Run: headless pygame with SDL's dummy video driver; simulated clock (each Clock.tick advances the game by its frame time, no real sleeping); random seed 0; keys injected as events and as key.get_pressed() state; mouse plan: one left click at the window centre at the start of phase 2, then a move to the lower-right quarter at the start of phase 3.
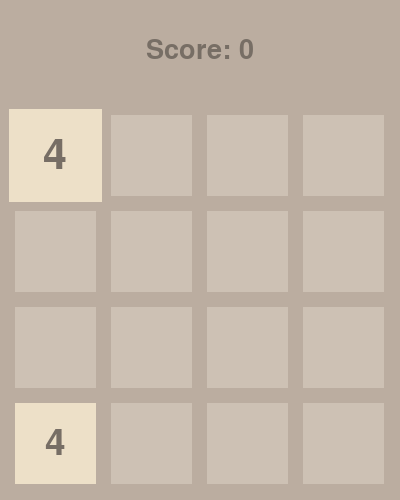
Frame 1 of 4 · flips 1–60 · no input
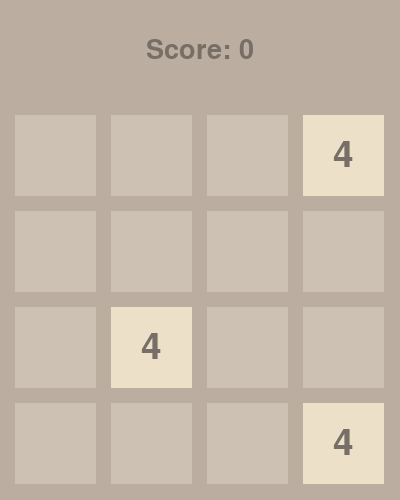
Frame 2 of 4 · flips 61–180 · clicked the window centre · tapped SPACE, RETURN · held RIGHT (→), D
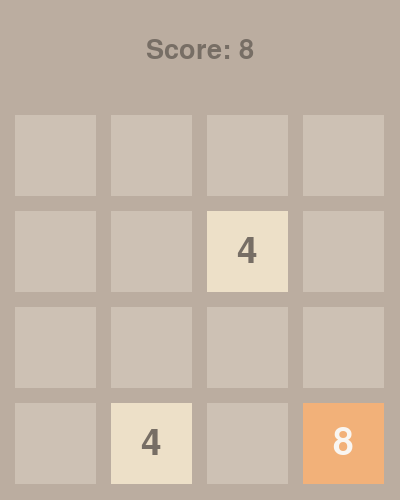
Frame 3 of 4 · flips 181–300 · moved the mouse to the lower-right quarter · held DOWN (↓), S
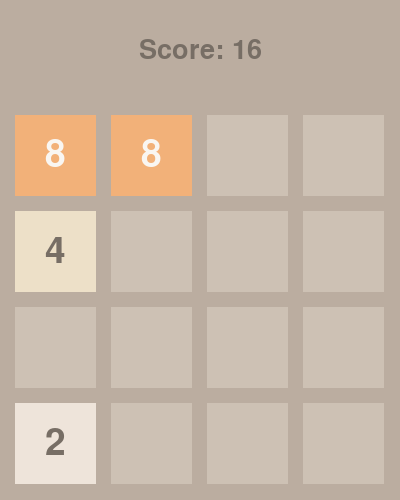
Frame 4 of 4 · flips 301–420 · held LEFT (←), A, UP (↑), W

The pygame program that drew these frames:

import pygame
import sys
import random
import time

# 初始化 Pygame
pygame.init()
WINDOW_SIZE = (400, 500)
screen = pygame.display.set_mode(WINDOW_SIZE)
pygame.display.set_caption('2048')

# 顏色設置
BACKGROUND_COLOR = (187, 173, 160)
TILE_COLOR = (205, 193, 180)
SPECIAL_TILE_COLOR = (238, 228, 218)
TEXT_COLOR = (119, 110, 101)
SCOREBOARD_COLOR = (119, 110, 101)

# 字體設定
FONT = pygame.font.Font(None, 55)
SCORE_FONT = pygame.font.Font(None, 40)

# 網格大小與間距
GRID_SIZE = 4
GRID_PADDING = 15
GRID_TOP_MARGIN = 100
GRID_WIDTH = (WINDOW_SIZE[0] - GRID_PADDING * (GRID_SIZE + 1)) // GRID_SIZE
GRID_HEIGHT = (WINDOW_SIZE[1] - GRID_PADDING * (GRID_SIZE + 1) - GRID_TOP_MARGIN) // GRID_SIZE


# 初始化遊戲網格
grid = [[0] * GRID_SIZE for _ in range(GRID_SIZE)]

# 初始化分數
score = 0

# 为每个数字定义颜色
TILE_COLORS = {
    2: (238, 228, 218),
    4: (237, 224, 200),
    8: (242, 177, 121),
    16: (245, 149, 99),
    32: (246, 124, 95),
    64: (246, 94, 59),
    128: (237, 207, 114),
    256: (237, 204, 97),
    512: (237, 200, 80),
    1024: (237, 197, 63),
    2048: (237, 194, 46),
}

# 默认颜色（用于未定义的数字）
DEFAULT_TILE_COLOR = (205, 193, 180)
GAME_OVER_BACKGROUND = (0, 0, 0, 150)  # 半透明黑色
GAME_OVER_TEXT_COLOR = (255, 255, 255)  # 白色
BUTTON_COLOR = (80, 80, 80)  # 深灰色
BUTTON_TEXT_COLOR = (255, 255, 255)  # 白色

NEW_TILE_ANIMATION_TIME = 0.15  # 动画持续时间（秒）
new_tile_pos = None
new_tile_start_time = 0

# 畫記分欄
def draw_scoreboard():
    score_text = SCORE_FONT.render(f'Score: {score}', True, SCOREBOARD_COLOR)
    score_rect = score_text.get_rect(center=(WINDOW_SIZE[0] // 2, GRID_TOP_MARGIN // 2))
    screen.blit(score_text, score_rect)

# 畫網格
def draw_grid():
    for i in range(GRID_SIZE):
        for j in range(GRID_SIZE):
            x = GRID_PADDING + j * (GRID_WIDTH + GRID_PADDING)
            y = GRID_TOP_MARGIN + GRID_PADDING + i * (GRID_HEIGHT + GRID_PADDING)
            pygame.draw.rect(screen, TILE_COLOR, (x, y, GRID_WIDTH, GRID_HEIGHT))

# 畫數字方塊
def draw_tile(value, row, col):
    if value == 0:
        return
    x = GRID_PADDING + col * (GRID_WIDTH + GRID_PADDING)
    y = GRID_TOP_MARGIN + GRID_PADDING + row * (GRID_HEIGHT + GRID_PADDING)
    
    tile_color = TILE_COLORS.get(value, DEFAULT_TILE_COLOR)
    
    # 计算动画缩放因子
    scale = 1.0
    if (row, col) == new_tile_pos:
        elapsed_time = time.time() - new_tile_start_time
        if elapsed_time < NEW_TILE_ANIMATION_TIME:
            progress = elapsed_time / NEW_TILE_ANIMATION_TIME
            scale = 1 + 0.2 * (1 - abs(2 * progress - 1))  # 0.2 是最大缩放比例
    
    # 应用缩放
    scaled_width = int(GRID_WIDTH * scale)
    scaled_height = int(GRID_HEIGHT * scale)
    x_offset = (GRID_WIDTH - scaled_width) // 2
    y_offset = (GRID_HEIGHT - scaled_height) // 2
    
    pygame.draw.rect(screen, tile_color, (x + x_offset, y + y_offset, scaled_width, scaled_height))
    
    font_size = 55 if value < 100 else 45 if value < 1000 else 35
    font = pygame.font.Font(None, int(font_size * scale))
    
    text_color = TEXT_COLOR if value < 8 else (249, 246, 242)
    
    text = font.render(str(value), True, text_color)
    text_rect = text.get_rect(center=(x + GRID_WIDTH // 2, y + GRID_HEIGHT // 2))
    screen.blit(text, text_rect)

# 隨機生成新方塊
def spawn_new_tile():
    global new_tile_pos, new_tile_start_time
    empty_tiles = [(r, c) for r in range(GRID_SIZE) for c in range(GRID_SIZE) if grid[r][c] == 0]
    if not empty_tiles:
        return
    row, col = random.choice(empty_tiles)
    grid[row][col] = random.choice([2, 4])
    new_tile_pos = (row, col)
    new_tile_start_time = time.time()

# 移動並合併方塊
def move_and_merge(direction):
    global score
    moved = False
    
    def slide_row_left(row):
        global score
        nonlocal moved
        new_row = [v for v in row if v != 0]
        for i in range(len(new_row) - 1):
            if new_row[i] == new_row[i + 1]:
                new_row[i] *= 2
                score += new_row[i]
                new_row[i + 1] = 0
                moved = True
        new_row = [v for v in new_row if v != 0]
        padded_row = new_row + [0] * (GRID_SIZE - len(new_row))
        if padded_row != row:  # 检查是否发生了移动
            moved = True
        return padded_row

    for i in range(GRID_SIZE):
        if direction == 'LEFT':
            grid[i] = slide_row_left(grid[i])
        elif direction == 'RIGHT':
            grid[i] = list(reversed(slide_row_left(list(reversed(grid[i])))))
        elif direction == 'UP':
            col = [grid[r][i] for r in range(GRID_SIZE)]
            new_col = slide_row_left(col)
            for r in range(GRID_SIZE):
                if grid[r][i] != new_col[r]:  # 检查列是否发生了变化
                    moved = True
                grid[r][i] = new_col[r]
        elif direction == 'DOWN':
            col = [grid[r][i] for r in range(GRID_SIZE)]
            new_col = list(reversed(slide_row_left(list(reversed(col)))))
            for r in range(GRID_SIZE):
                if grid[r][i] != new_col[r]:  # 检查列是否发生了变化
                    moved = True
                grid[r][i] = new_col[r]
    
    if moved:
        spawn_new_tile()  # 生成新的随机方块
  # 生成新的隨機方塊
def draw_game_over():
    overlay = pygame.Surface((WINDOW_SIZE[0], WINDOW_SIZE[1]), pygame.SRCALPHA)
    overlay.fill(GAME_OVER_BACKGROUND)
    screen.blit(overlay, (0, 0))

    font = pygame.font.Font(None, 70)
    text = font.render("Game Over", True, GAME_OVER_TEXT_COLOR)
    text_rect = text.get_rect(center=(WINDOW_SIZE[0] // 2, WINDOW_SIZE[1] // 2 - 50))
    screen.blit(text, text_rect)

    button_font = pygame.font.Font(None, 40)
    restart_text = button_font.render("Restart", True, BUTTON_TEXT_COLOR)
    restart_rect = pygame.Rect(WINDOW_SIZE[0] // 4 - 60, WINDOW_SIZE[1] // 2 + 50, 120, 50)
    pygame.draw.rect(screen, BUTTON_COLOR, restart_rect)
    screen.blit(restart_text, restart_text.get_rect(center=restart_rect.center))

    quit_text = button_font.render("Quit", True, BUTTON_TEXT_COLOR)
    quit_rect = pygame.Rect(WINDOW_SIZE[0] * 3 // 4 - 60, WINDOW_SIZE[1] // 2 + 50, 120, 50)
    pygame.draw.rect(screen, BUTTON_COLOR, quit_rect)
    screen.blit(quit_text, quit_text.get_rect(center=quit_rect.center))

    return restart_rect, quit_rect

# 重置游戏
def reset_game():
    global grid, score
    grid = [[0] * GRID_SIZE for _ in range(GRID_SIZE)]
    score = 0
    spawn_new_tile()
    spawn_new_tile()

# 主函數
# 检查游戏是否结束
def is_game_over():
    for i in range(GRID_SIZE):
        for j in range(GRID_SIZE):
            if grid[i][j] == 0:
                return False
            if i < GRID_SIZE - 1 and grid[i][j] == grid[i+1][j]:
                return False
            if j < GRID_SIZE - 1 and grid[i][j] == grid[i][j+1]:
                return False
    return True

# 绘制游戏结束界面
def draw_game_over():
    overlay = pygame.Surface((WINDOW_SIZE[0], WINDOW_SIZE[1]), pygame.SRCALPHA)
    overlay.fill(GAME_OVER_BACKGROUND)
    screen.blit(overlay, (0, 0))

    font = pygame.font.Font(None, 70)
    text = font.render("Game Over", True, GAME_OVER_TEXT_COLOR)
    text_rect = text.get_rect(center=(WINDOW_SIZE[0] // 2, WINDOW_SIZE[1] // 2 - 50))
    screen.blit(text, text_rect)

    button_font = pygame.font.Font(None, 40)
    restart_text = button_font.render("Restart", True, BUTTON_TEXT_COLOR)
    restart_rect = pygame.Rect(WINDOW_SIZE[0] // 4 - 60, WINDOW_SIZE[1] // 2 + 50, 120, 50)
    pygame.draw.rect(screen, BUTTON_COLOR, restart_rect)
    screen.blit(restart_text, restart_text.get_rect(center=restart_rect.center))

    quit_text = button_font.render("Quit", True, BUTTON_TEXT_COLOR)
    quit_rect = pygame.Rect(WINDOW_SIZE[0] * 3 // 4 - 60, WINDOW_SIZE[1] // 2 + 50, 120, 50)
    pygame.draw.rect(screen, BUTTON_COLOR, quit_rect)
    screen.blit(quit_text, quit_text.get_rect(center=quit_rect.center))

    return restart_rect, quit_rect

# 重置游戏
def reset_game():
    global grid, score
    grid = [[0] * GRID_SIZE for _ in range(GRID_SIZE)]
    score = 0
    spawn_new_tile()
    spawn_new_tile()

# 主函数
def main():
    global score, new_tile_pos, new_tile_start_time
    reset_game()
    
    game_over = False
    clock = pygame.time.Clock()
    
    while True:
        for event in pygame.event.get():
            if event.type == pygame.QUIT:
                pygame.quit()
                sys.exit()
            elif event.type == pygame.KEYDOWN and not game_over:
                if event.key in [pygame.K_UP, pygame.K_DOWN, pygame.K_LEFT, pygame.K_RIGHT]:
                    direction = {pygame.K_UP: 'UP', pygame.K_DOWN: 'DOWN', 
                                 pygame.K_LEFT: 'LEFT', pygame.K_RIGHT: 'RIGHT'}[event.key]
                    move_and_merge(direction)
            elif event.type == pygame.MOUSEBUTTONDOWN and game_over:
                mouse_pos = pygame.mouse.get_pos()
                if restart_rect.collidepoint(mouse_pos):
                    reset_game()
                    game_over = False
                elif quit_rect.collidepoint(mouse_pos):
                    pygame.quit()
                    sys.exit()
        
        screen.fill(BACKGROUND_COLOR)
        draw_scoreboard()
        draw_grid()
        
        for i in range(GRID_SIZE):
            for j in range(GRID_SIZE):
                draw_tile(grid[i][j], i, j)
        
        if not game_over and is_game_over():
            game_over = True
        
        if game_over:
            restart_rect, quit_rect = draw_game_over()
        
        pygame.display.flip()
        clock.tick(60)  # 限制帧率为60FPS

        # 重置新方块的动画状态
        if new_tile_pos and time.time() - new_tile_start_time > NEW_TILE_ANIMATION_TIME:
            new_tile_pos = None

if __name__ == "__main__":
    main()
